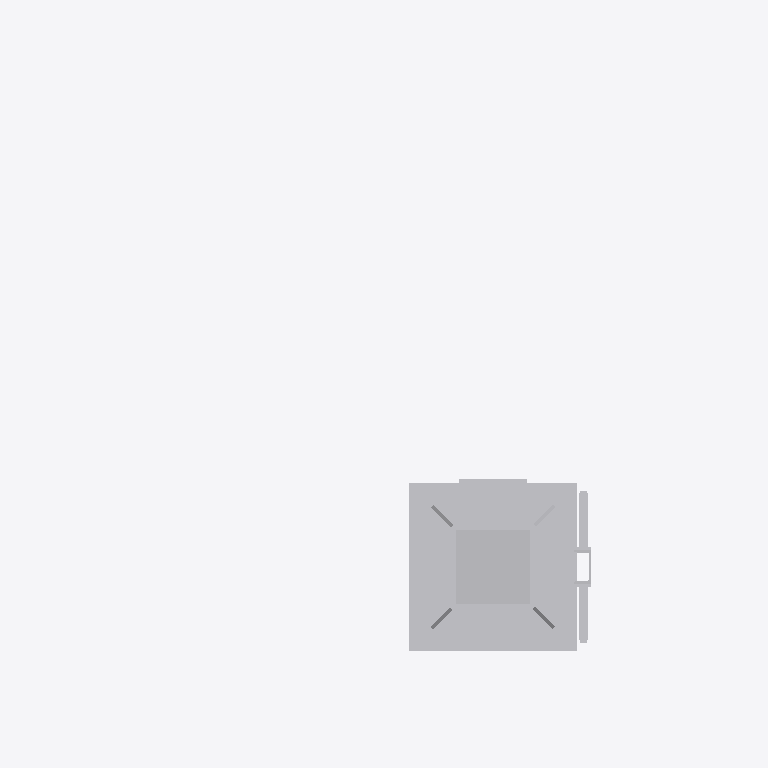
Plan cut of the same IFC building model at storey 'Ebene 1' (level 0.00 m, cut at 1.40 m), seen from above with north up, elements coloured by IFC class: 1 other element (light grey). Cut surfaces are drawn darker.
Extent 2.1 m × 1.6 m × 6.9 m (x, y, z). Storeys (1): Ebene 1 at 0.00 m. Elements (1): 1 IfcBuildingElementProxy.

HEADER;
FILE_DESCRIPTION(('ViewDefinition [ReferenceView_V1.1]'),'2;1');
FILE_NAME('','2021-10-13T11:08:36',(''),(''),'The EXPRESS Data Manager Version 5.02.0100.07 : ','20200826_1250(x64) - Exporter 20.2.30.42 - Defau','');
FILE_SCHEMA(('IFC4'));
ENDSEC;
DATA;
#107=IFCPROJECT('0yw1hPK8zDCQQPDJqiGUUM',#42,'',$,$,'','',(#98),#93);
#29625=IFCSITE('0yw1hPK8zDCQQPDJqiGUUK',#42,'Default',$,$,#29622,$,$,.ELEMENT.,(42,24,53,508911),(-71,-15,-29,-58837),0.0,$,$);
#122=IFCBUILDING('0yw1hPK8zDCQQPDJqiGUUN',#42,'',$,$,#33,$,'',.ELEMENT.,$,$,$);
#135=IFCBUILDINGSTOREY('0yw1hPK8zDCQQPDJtJlXxf',#42,'Ebene 1',$,'Ebene:Ebene 1',#133,$,'Ebene 1',.ELEMENT.,0.0);
#29489=IFCBUILDINGELEMENTPROXY('3lR$TOjrnBogxN_o1R0AnV',#42,'S 8000.5.7-19_M4100-A1000-2Zu-VS-R_LOD400-500:S 8000.5.7-19_M4100-A1000-2Zu-VS-R_LOD400-500:3347',$,'S 8000.5.7-19_M4100-A1000-2Zu-VS-R_LOD400-500:S 8000.5.7-19_M4100-A1000-2Zu-VS-R_LOD400-500',#29487,#29481,'3347',$);
ENDSEC;
